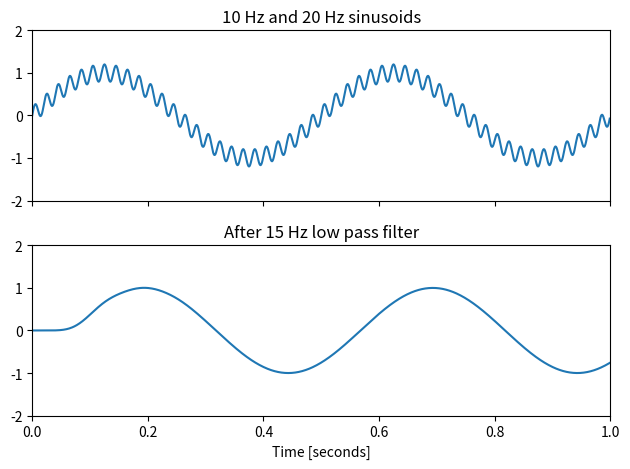

Reproduce this figure in Python.
from scipy import signal
import matplotlib.pyplot as plt
import numpy as np

signalFreq = [2,50] # Cycles / second
signalMag = [1,0.2]




t = np.linspace(0, 1, 1000, False)  # 1 second
sig = np.sin(2*np.pi*10*t) +  (.2 * np.sin(2*np.pi *t))
sig = signalMag[0]*np.sin(2*np.pi*signalFreq[0]*t) + signalMag[1]*np.sin(2*np.pi*signalFreq[1]*t)

fig, (ax1, ax2) = plt.subplots(2, 1, sharex=True)
ax1.plot(t, sig)
ax1.set_title('10 Hz and 20 Hz sinusoids')
ax1.axis([0, 1, -2, 2])


sos = signal.butter(10, 15, 'low', fs=1000, output='sos')
filtered = signal.sosfilt(sos, sig)
ax2.plot(t, filtered)
ax2.set_title('After 15 Hz low pass filter')
ax2.axis([0, 1, -2, 2])
ax2.set_xlabel('Time [seconds]')
plt.tight_layout()
plt.show()